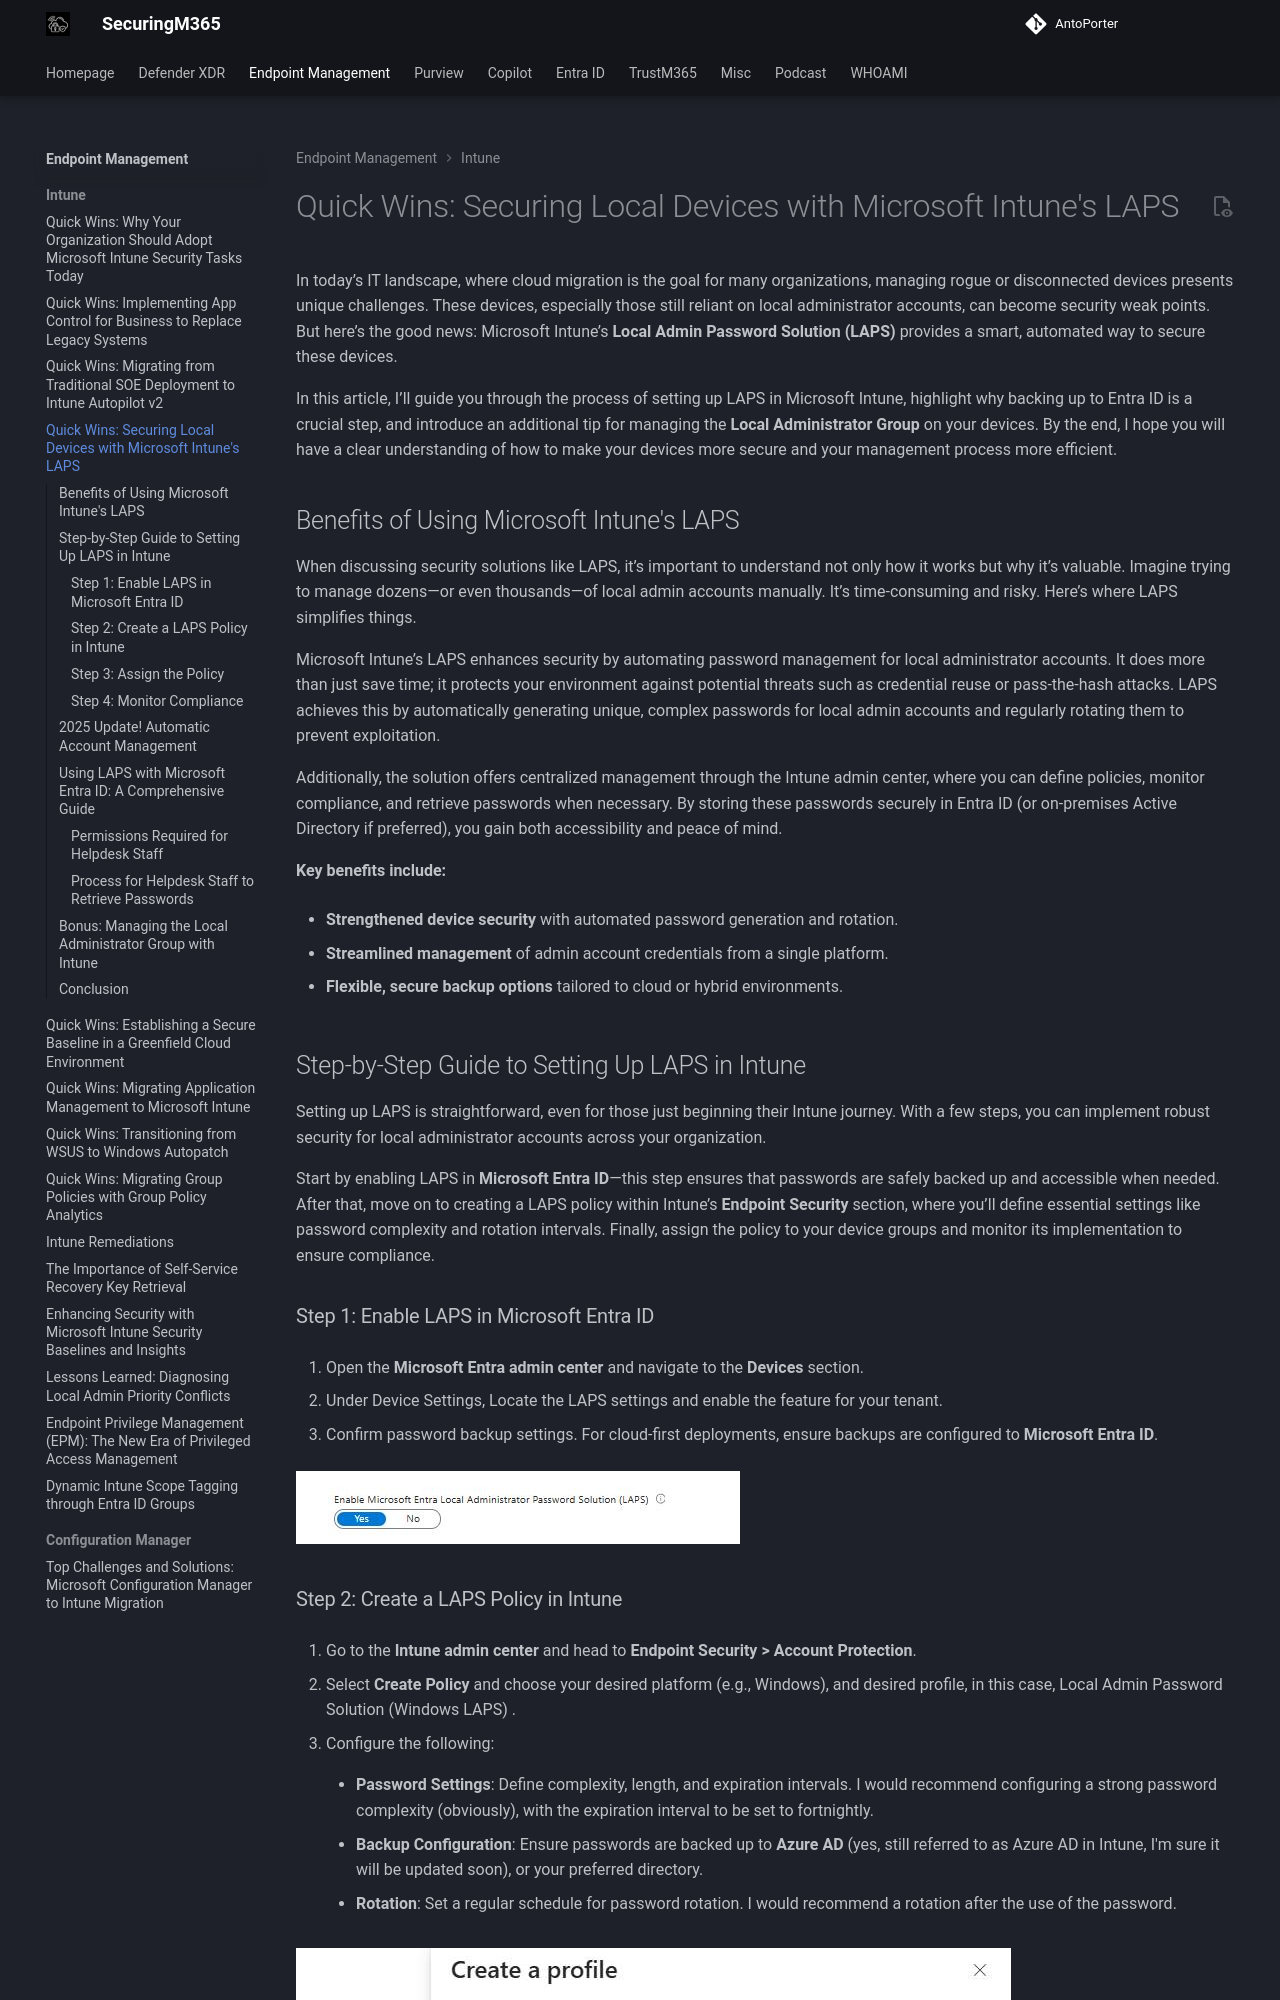

repository: AntoPorter/antoporter.github.io · page: endpoint/intune/quickwins-laps/index.html · generator: mkdocs

# Quick Wins: Securing Local Devices with Microsoft Intune's LAPS

In today’s IT landscape, where cloud migration is the goal for many organizations, managing rogue or disconnected devices presents unique challenges. These devices, especially those still reliant on local administrator accounts, can become security weak points. But here’s the good news: Microsoft Intune’s **Local Admin Password Solution (LAPS)** provides a smart, automated way to secure these devices.

In this article, I’ll guide you through the process of setting up LAPS in Microsoft Intune, highlight why backing up to Entra ID is a crucial step, and introduce an additional tip for managing the **Local Administrator Group** on your devices. By the end, I hope you will have a clear understanding of how to make your devices more secure and your management process more efficient.

## Benefits of Using Microsoft Intune's LAPS

When discussing security solutions like LAPS, it’s important to understand not only how it works but why it’s valuable. Imagine trying to manage dozens—or even thousands—of local admin accounts manually. It’s time-consuming and risky. Here’s where LAPS simplifies things.

Microsoft Intune’s LAPS enhances security by automating password management for local administrator accounts. It does more than just save time; it protects your environment against potential threats such as credential reuse or pass-the-hash attacks. LAPS achieves this by automatically generating unique, complex passwords for local admin accounts and regularly rotating them to prevent exploitation.

Additionally, the solution offers centralized management through the Intune admin center, where you can define policies, monitor compliance, and retrieve passwords when necessary. By storing these passwords securely in Entra ID (or on-premises Active Directory if preferred), you gain both accessibility and peace of mind.

**Key benefits include:**

- **Strengthened device security** with automated password generation and rotation.
    
- **Streamlined management** of admin account credentials from a single platform.
    
- **Flexible, secure backup options** tailored to cloud or hybrid environments.

## Step-by-Step Guide to Setting Up LAPS in Intune

Setting up LAPS is straightforward, even for those just beginning their Intune journey. With a few steps, you can implement robust security for local administrator accounts across your organization.

Start by enabling LAPS in **Microsoft Entra ID**—this step ensures that passwords are safely backed up and accessible when needed. After that, move on to creating a LAPS policy within Intune’s **Endpoint Security** section, where you’ll define essential settings like password complexity and rotation intervals. Finally, assign the policy to your device groups and monitor its implementation to ensure compliance.

### Step 1: Enable LAPS in Microsoft Entra ID

1. Open the **Microsoft Entra admin center** and navigate to the **Devices** section.
    
2. Under Device Settings, Locate the LAPS settings and enable the feature for your tenant.
    
3. Confirm password backup settings. For cloud-first deployments, ensure backups are configured to **Microsoft Entra ID**.
    

![quickwins-laps-enable](./Images/quickwins-laps-enable.png)
